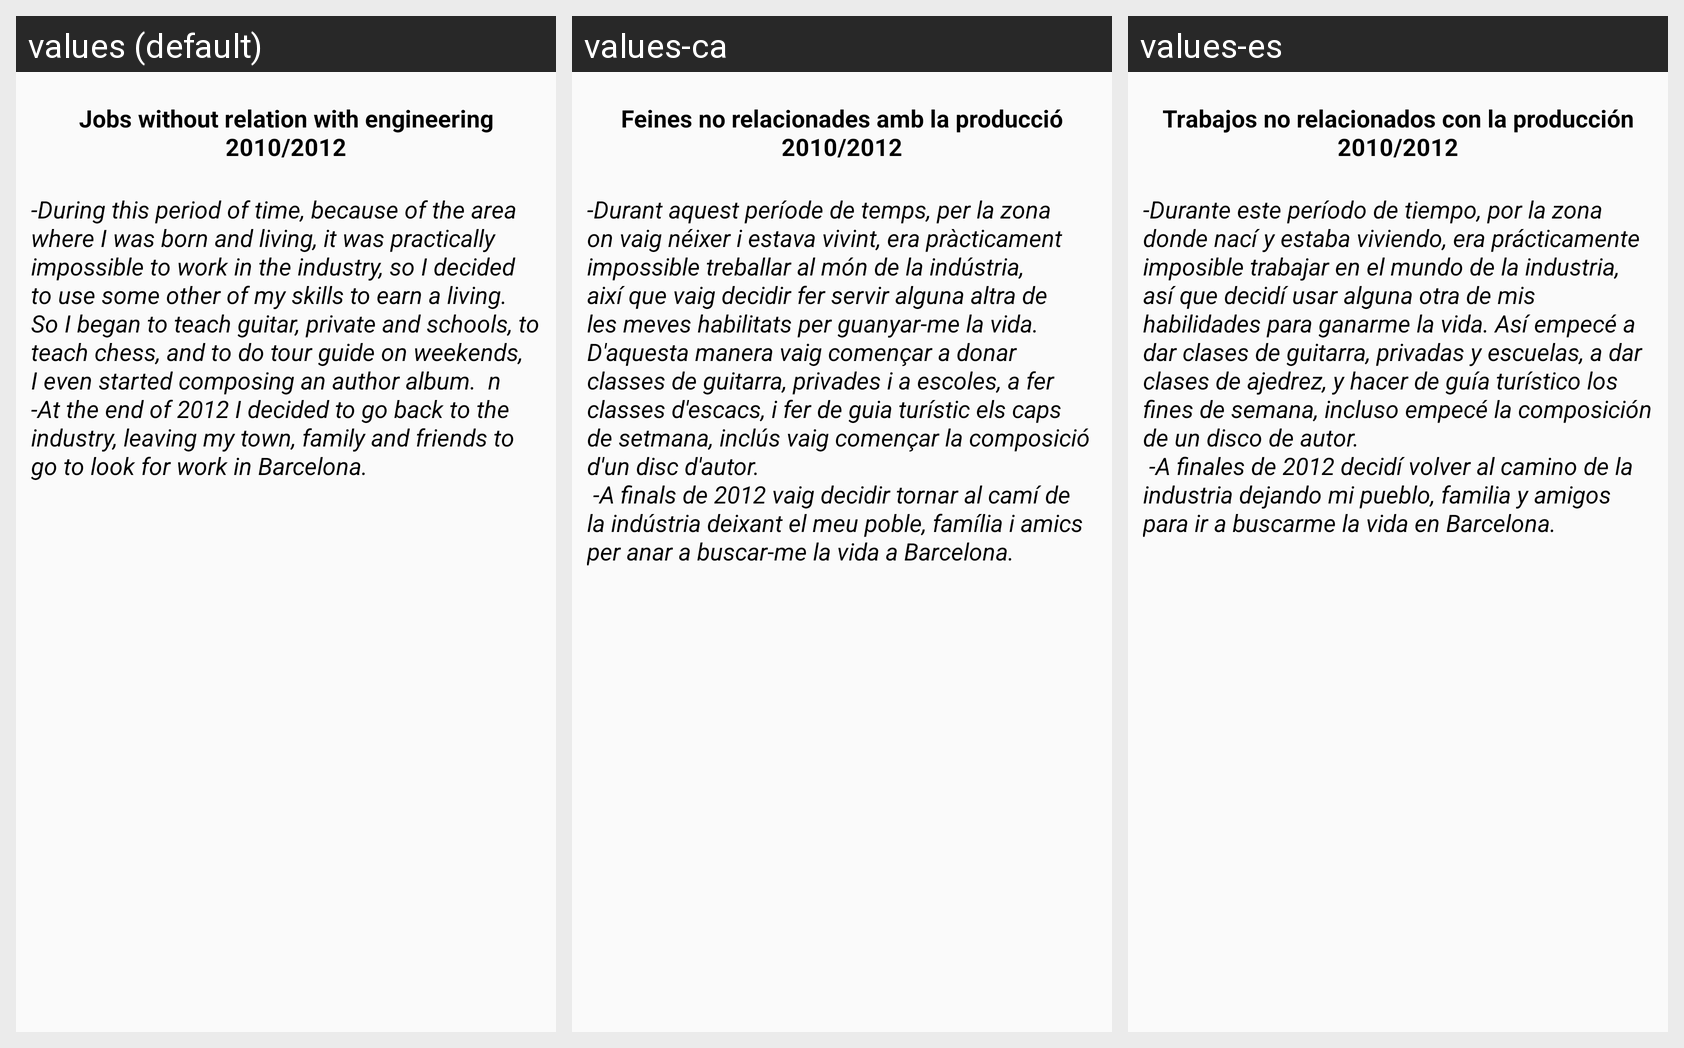

Translations of the strings shown on this Android screen, per locale in the grid:
Android screen res/layout/fragment_altres.xml rendered under 3 locales, left to right: values (default), values-ca, values-es. Device: Nexus 5 (rendered at 1080×1920; each locale shown at half size, 540×960, under a caption strip naming it); theme AppTheme.
Strings drawn on this screen, with the default value and each locale's value (text and hints the layout hard-codes, and strings that could not be matched under every locale, appear in the picture but are not listed):

norelacio
  values: Jobs without relation with engineering 2010/2012
  values-ca: Feines no relacionades amb la producció 2010/2012
  values-es: Trabajos no relacionados con la producción 2010/2012

dnorelacio
  values: -During this period of time, because of the area where I was born and living, it was practically impossible to work in the industry, so I decided to use some other of my skills to earn a living. So I began to teach guitar, private and schools, to teach chess, and to do tour guide on weekends, I even started composing an author album.  n -At the end of 2012 I decided to go back to the industry, …[clipped]
  values-ca: -Durant aquest període de temps, per la zona on vaig néixer i estava vivint, era pràcticament impossible treballar al món de la indústria, així que vaig decidir fer servir alguna altra de les meves habilitats per guanyar-me la vida. D'aquesta manera vaig començar a donar classes de guitarra, privades i a escoles, a fer classes d'escacs, i fer de guia turístic els caps de setmana, inclús vaig …[clipped]
  values-es: -Durante este período de tiempo, por la zona donde nací y estaba viviendo, era prácticamente imposible trabajar en el mundo de la industria, así que decidí usar alguna otra de mis habilidades para ganarme la vida. Así empecé a dar clases de guitarra, privadas y escuelas, a dar clases de ajedrez, y hacer de guía turístico los fines de semana, incluso empecé la composición de un disco de autor.
       -A …[clipped]
